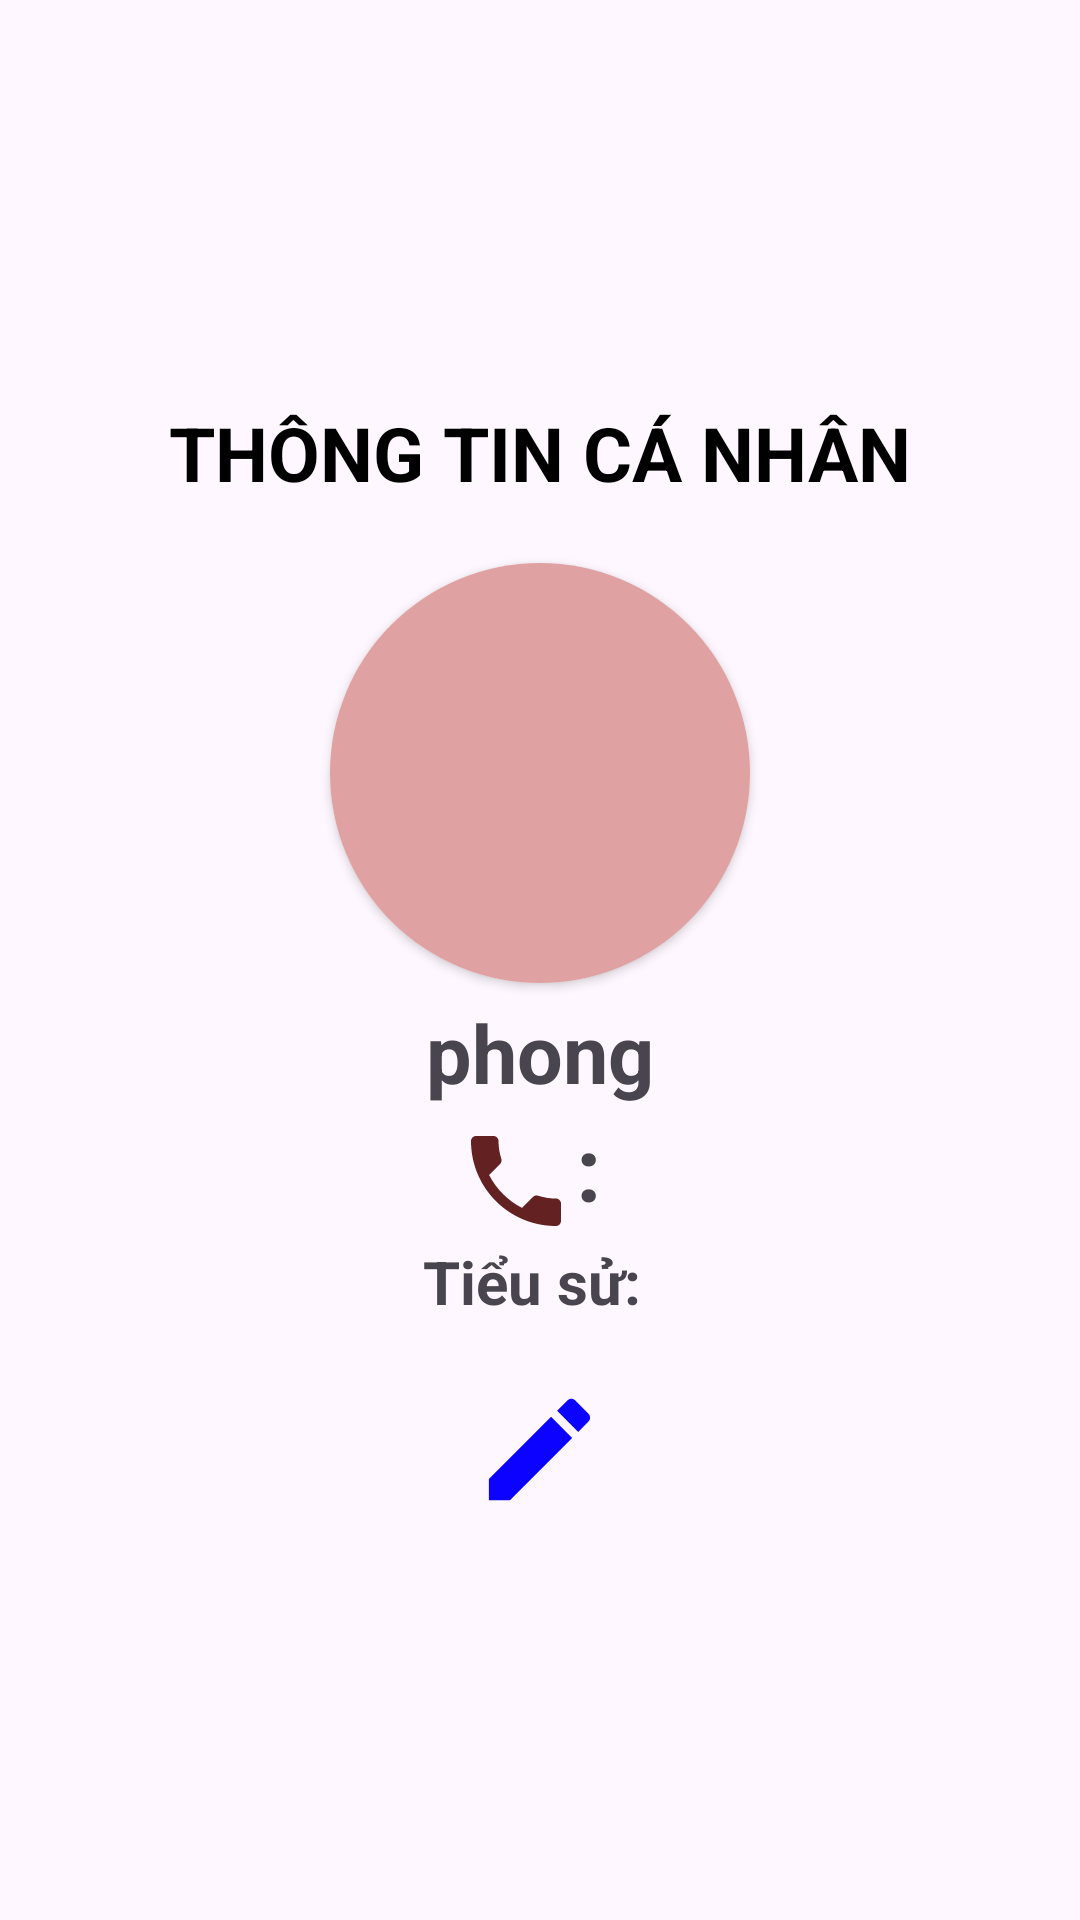

Produce the Android XML layout that renders to this screen, including the resource entries it uses.
<!-- AndroidManifest.xml: application theme Theme.QuanLyKhoHang -->
<!-- res/layout/fragment_frm_thay_doi_thong_tin.xml -->
<?xml version="1.0" encoding="utf-8"?>
<LinearLayout xmlns:android="http://schemas.android.com/apk/res/android"
    xmlns:tools="http://schemas.android.com/tools"
    android:layout_width="match_parent"
    android:layout_height="match_parent"
    xmlns:app="http://schemas.android.com/apk/res-auto"
    android:orientation="vertical"
    android:gravity="center"
    tools:context=".fragment.FrmThayDoiThongTin">

    <TextView
        android:layout_width="wrap_content"
        android:layout_height="wrap_content"
        android:text="THÔNG TIN CÁ NHÂN"
        android:textStyle="bold"
        android:textColor="@color/black"
        android:textSize="25sp"/>




        <androidx.cardview.widget.CardView
            android:layout_width="wrap_content"
            android:layout_height="wrap_content"
            android:layout_marginTop="20dp"
            app:cardCornerRadius="140dp"
            android:layout_marginBottom="5dp"
            >

            <ImageView
                android:id="@+id/imgavt"
                android:layout_width="140sp"
                android:layout_height="140sp"
                android:background="#DFA1A1"
                />
        </androidx.cardview.widget.CardView>




    <TextView
        android:id="@+id/suatt_tk"
        android:layout_width="wrap_content"
        android:layout_height="wrap_content"
        android:text="phong"
        android:textSize="27sp"
        android:textStyle="bold"/>
    <LinearLayout
        android:layout_width="wrap_content"
        android:layout_height="wrap_content"
        android:orientation="horizontal">

        <ImageView
            android:layout_width="40dp"
            android:layout_height="40dp"
            android:layout_marginTop="5dp"
            android:src="@drawable/icphone"/>
        <TextView
            android:layout_width="wrap_content"
            android:layout_height="wrap_content"
            android:text=": "
            android:textSize="30sp"
            android:textStyle="bold"/>
        <TextView
            android:id="@+id/suatt_sdt"
            android:layout_width="wrap_content"
            android:layout_height="wrap_content"
            android:text=""
            android:textSize="20sp"
            android:textStyle="bold"/>
    </LinearLayout>

    <LinearLayout
        android:layout_width="wrap_content"
        android:layout_height="wrap_content"
        android:orientation="horizontal">

        <TextView
            android:layout_width="wrap_content"
            android:layout_height="match_parent"
            android:text="Tiểu sử: "
            android:textSize="20sp"
            android:textStyle="bold" />
        <TextView
            android:id="@+id/suatt_profile"
            android:layout_width="wrap_content"
            android:layout_height="wrap_content"
            android:text=""
            android:textSize="20sp"
            android:textStyle="bold"/>
    </LinearLayout>



    <ImageView
        android:id="@+id/imgsuatt"
        android:layout_marginTop="20dp"
        android:layout_width="45dp"
        android:layout_height="45dp"
        android:src="@drawable/icedit"/>




</LinearLayout>
<!-- resources referenced by this layout -->
<resources>
  <!-- drawable icedit (drawable) -->
  <vector android:height="24dp" android:tint="#0C02FF"
      android:viewportHeight="24" android:viewportWidth="24"
      android:width="24dp" xmlns:android="http://schemas.android.com/apk/res/android">
      <path android:fillColor="@android:color/white" android:pathData="M3,17.25V21h3.75L17.81,9.94l-3.75,-3.75L3,17.25zM20.71,7.04c0.39,-0.39 0.39,-1.02 0,-1.41l-2.34,-2.34c-0.39,-0.39 -1.02,-0.39 -1.41,0l-1.83,1.83 3.75,3.75 1.83,-1.83z"/>
  </vector>
  <!-- drawable icphone (drawable) -->
  <vector android:height="24dp" android:tint="#642121"
      android:viewportHeight="24" android:viewportWidth="24"
      android:width="24dp" xmlns:android="http://schemas.android.com/apk/res/android">
      <path android:fillColor="@android:color/white" android:pathData="M6.62,10.79c1.44,2.83 3.76,5.14 6.59,6.59l2.2,-2.2c0.27,-0.27 0.67,-0.36 1.02,-0.24 1.12,0.37 2.33,0.57 3.57,0.57 0.55,0 1,0.45 1,1V20c0,0.55 -0.45,1 -1,1 -9.39,0 -17,-7.61 -17,-17 0,-0.55 0.45,-1 1,-1h3.5c0.55,0 1,0.45 1,1 0,1.25 0.2,2.45 0.57,3.57 0.11,0.35 0.03,0.74 -0.25,1.02l-2.2,2.2z"/>
  </vector>
  <style name="Theme.QuanLyKhoHang" parent="Base.Theme.QuanLyKhoHang" />
  <style name="Base.Theme.QuanLyKhoHang" parent="Theme.Material3.DayNight.NoActionBar">
          
          
  
  
      </style>
  <!-- not gathered from this repository: default colours our renderer supplied (Android Studio template values) -->
  <color name="black">#FF000000</color>
</resources>
